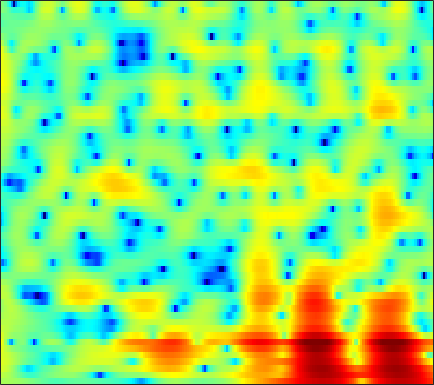

Source data for this figure (header and first rows):
2.1815, 2.1907, 2.1673, 2.1086, 2.0424, 1.9245, 1.7728, 1.6404, 1.4435, 1.2228, 0.97922, 0.78322, 0.49876, 0.20573, -0.026095, -0.35792, -0.70668, -0.97422, -1.3267, -1.6746, -2.0117, -2.2502, -2.5296, -2.7631
3.496, 3.306, 2.959, 2.506, 2.093, 1.448, 0.7005, 0.07474, -0.8284, -1.772, -2.688, -3.296, -3.906, -4.2, -4.193, -3.931, -3.474, -3.062, -2.494, -1.939, -1.423, -1.071, -0.6453, -0.2707
4.997, 4.733, 4.242, 3.583, 2.973, 1.983, 0.7687, -0.3076, -1.992, -3.985, -6.245, -7.967, -9.613, -9.583, -8.659, -7.094, -5.679, -4.8, -3.847, -3.093, -2.492, -2.095, -1.621, -1.171
5.314, 5.123, 4.764, 4.294, 3.876, 3.237, 2.524, 1.956, 1.176, 0.3969, -0.3566, -0.8834, -1.521, -2.082, -2.463, -2.943, -3.448, -3.88, -4.564, -5.434, -6.545, -7.571, -9.156, -10.69
5.315, 5.021, 4.552, 4.016, 3.583, 2.979, 2.358, 1.89, 1.276, 0.6636, 0.05982, -0.3844, -0.9566, -1.518, -1.932, -2.492, -3.079, -3.554, -4.267, -5.077, -6.031, -6.845, -7.987, -8.959
5.89, 5.069, 3.891, 2.72, 1.937, 1.101, 0.5243, 0.2237, -0.1074, -0.4746, -0.9329, -1.354, -2.012, -2.705, -3.177, -3.648, -3.798, -3.717, -3.451, -3.102, -2.777, -2.568, -2.36, -2.187
7.288, 5.367, 1.894, -3.552, -11.41, -13.31, -4.675, -2, -0.1827, 0.4567, 0.2422, -0.4442, -2.157, -5.142, -8.882, -19.68, -13.56, -7.869, -3.794, -1.383, 0.1705, 0.956, 1.607, 1.886
5.479, 4.613, 3.441, 2.377, 1.74, 1.18, 0.9085, 0.8126, 0.699, 0.5092, 0.163, -0.2069, -0.7933, -1.427, -1.849, -2.238, -2.34, -2.223, -1.904, -1.55, -1.285, -1.175, -1.185, -1.402
4.176, 3.863, 3.433, 3.011, 2.713, 2.336, 1.986, 1.737, 1.405, 1.068, 0.7114, 0.4358, 0.06431, -0.3055, -0.5715, -0.9098, -1.204, -1.409, -1.677, -1.949, -2.269, -2.556, -3.01, -3.564
3.216, 3.186, 3.108, 2.986, 2.865, 2.668, 2.429, 2.228, 1.922, 1.582, 1.215, 0.926, 0.5258, 0.118, -0.1855, -0.5811, -0.9585, -1.248, -1.644, -2.041, -2.465, -2.818, -3.367, -4.003
2.223, 2.507, 2.793, 2.96, 3.001, 2.946, 2.769, 2.567, 2.211, 1.772, 1.279, 0.8793, 0.3237, -0.2382, -0.641, -1.158, -1.626, -1.932, -2.279, -2.547, -2.742, -2.868, -3.044, -3.256
0.9841, 1.85, 2.678, 3.157, 3.301, 3.26, 2.978, 2.625, 2.008, 1.238, 0.3645, -0.3403, -1.321, -2.318, -3.063, -3.995, -4.809, -5.263, -5.596, -5.631, -5.286, -4.791, -3.959, -3.032
1.262, 2.261, 3.04, 3.314, 3.228, 2.748, 1.9, 1.043, -0.3261, -1.892, -3.556, -4.83, -6.498, -8.254, -9.649, -11.61, -13.56, -14.76, -16.13, -17.31, -16.68, -14.25, -9.89, -6.077
3.458, 3.509, 3.341, 2.821, 2.178, 0.9129, -0.8884, -2.653, -5.722, -9.769, -14.66, -17.06, -16.75, -16.35, -17.15, -20.2, -27.45, -29.27, -23.18, -19.99, -17.78, -15.12, -10.61, -6.5
3.769, 3.437, 2.863, 2.075, 1.317, 0.02353, -1.62, -3.134, -5.525, -8.258, -10.75, -11.76, -11.89, -11.48, -11.25, -11.06, -10.91, -10.63, -9.945, -8.8, -7.321, -6.144, -4.434, -2.585
2.361, 2.058, 1.622, 1.139, 0.7336, 0.1241, -0.5737, -1.143, -1.938, -2.698, -3.362, -3.768, -4.141, -4.352, -4.422, -4.407, -4.277, -4.143, -3.829, -3.385, -2.832, -2.326, -1.56, -0.7255
-0.4347, -0.5923, -0.6341, -0.5136, -0.3752, -0.167, 0.004123, 0.1019, 0.1657, 0.1794, 0.1454, 0.08811, -0.004745, -0.1187, -0.2124, -0.3646, -0.5189, -0.6346, -0.7896, -0.9578, -1.118, -1.179, -1.162, -1.005
-7.105, -7.292, -6.147, -4.255, -2.856, -1.256, 0.03624, 0.8104, 1.613, 2.188, 2.571, 2.749, 2.865, 2.829, 2.717, 2.438, 2.006, 1.582, 0.8503, -0.08992, -1.244, -2.286, -3.765, -4.974
-14.67, -15.67, -11.34, -7.042, -4.602, -2.121, -0.2642, 0.8264, 1.962, 2.788, 3.355, 3.635, 3.827, 3.828, 3.705, 3.388, 2.86, 2.311, 1.331, 0.02454, -1.761, -3.58, -6.981, -12.3
-7.937, -7.194, -5.889, -4.346, -3.161, -1.665, -0.3524, 0.4806, 1.387, 2.068, 2.543, 2.765, 2.898, 2.877, 2.76, 2.489, 2.094, 1.712, 1.103, 0.347, -0.5138, -1.192, -2.079, -2.752
-7.388, -5.969, -4.331, -2.927, -1.993, -0.8912, 0.03011, 0.5944, 1.172, 1.551, 1.738, 1.764, 1.668, 1.452, 1.241, 0.9217, 0.6294, 0.4397, 0.2477, 0.09884, 0.004796, -0.02975, -0.07301, -0.08037
-4.981, -3.863, -2.521, -1.361, -0.5965, 0.2393, 0.8831, 1.226, 1.496, 1.522, 1.285, 0.9451, 0.2831, -0.5943, -1.314, -2.232, -2.825, -2.91, -2.546, -1.785, -0.9408, -0.3524, 0.3644, 0.9374
-3.252, -2.52, -1.507, -0.5212, 0.1481, 0.8985, 1.442, 1.69, 1.778, 1.56, 0.9868, 0.285, -1.109, -3.15, -5.302, -9.582, -16.93, -16.78, -9.78, -5.67, -3.01, -1.546, -0.04237, 1.092
-5.728, -4.605, -3.082, -1.68, -0.769, 0.2503, 0.9907, 1.353, 1.555, 1.432, 0.9737, 0.3853, -0.726, -2.234, -3.594, -5.455, -6.848, -7.086, -6.287, -4.822, -3.341, -2.225, -0.857, 0.3711
-11.7, -8.682, -5.618, -3.294, -1.916, -0.4917, 0.5574, 1.114, 1.579, 1.723, 1.57, 1.269, 0.636, -0.231, -1.013, -2.126, -3.257, -4.078, -5.038, -5.549, -5.411, -4.65, -3.087, -1.357
-10.36, -8.11, -5.468, -3.297, -1.962, -0.5119, 0.5771, 1.187, 1.767, 2.076, 2.125, 2.007, 1.63, 1.001, 0.3411, -0.8467, -2.474, -4.13, -7.387, -13.4, -34.15, -13.91, -6.943, -3.135
-7.314, -5.932, -4.272, -2.873, -1.964, -0.9307, -0.09489, 0.4188, 0.9359, 1.309, 1.53, 1.589, 1.528, 1.285, 0.981, 0.362, -0.477, -1.232, -2.324, -3.26, -3.55, -3.165, -2.079, -0.828
-4.642, -4.134, -3.51, -2.942, -2.55, -2.108, -1.683, -1.379, -0.973, -0.5587, -0.1245, 0.1895, 0.5753, 0.8891, 1.07, 1.238, 1.296, 1.293, 1.277, 1.23, 1.311, 1.379, 1.494, 1.56
-3.434, -3.615, -3.931, -4.233, -4.468, -4.737, -4.963, -5.06, -4.941, -4.494, -3.657, -2.85, -1.683, -0.5572, 0.2114, 1.133, 1.886, 2.34, 2.836, 3.212, 3.459, 3.541, 3.52, 3.297
-4.903, -5.882, -7.247, -8.558, -9.405, -10.42, -11.65, -12.97, -15.21, -15.73, -12.46, -9.495, -6.249, -3.771, -2.236, -0.6388, 0.6395, 1.453, 2.326, 3.056, 3.564, 3.861, 4.085, 4.095
-7.268, -9.585, -13.82, -19.32, -20.58, -17.82, -16.16, -16.02, -16.83, -16.59, -13.75, -11.09, -8.08, -5.758, -4.399, -2.891, -1.64, -0.7964, 0.2736, 1.256, 2.188, 2.807, 3.478, 3.949
-4.914, -6.64, -9.296, -11.7, -12.45, -11.82, -10.75, -10.04, -9.232, -8.489, -7.737, -7.132, -6.363, -5.734, -5.504, -5.285, -5.032, -4.644, -3.56, -1.941, -0.1496, 1.095, 2.52, 3.632
-0.534, -1.266, -2.233, -3.107, -3.647, -4.168, -4.489, -4.677, -4.839, -4.979, -5.091, -5.221, -5.564, -6.211, -7.059, -9.081, -13.27, -20, -15.88, -7.82, -3.243, -0.8787, 1.447, 3.1
1.42, 1.014, 0.3448, -0.4089, -1.031, -1.918, -2.837, -3.545, -4.479, -5.302, -5.907, -6.218, -6.486, -6.76, -6.927, -7.391, -7.782, -7.672, -6.535, -4.468, -2.147, -0.6059, 1.176, 2.531
2.091, 1.785, 1.169, 0.3225, -0.4696, -1.764, -3.38, -4.835, -7.15, -9.763, -11.83, -11.95, -10.4, -8.481, -7.28, -5.907, -4.718, -3.886, -2.758, -1.566, -0.3793, 0.4828, 1.527, 2.405
2.526, 2.294, 1.777, 0.9823, 0.2012, -1.139, -2.903, -4.57, -7.464, -11.41, -15.75, -15.46, -11.53, -8.327, -6.605, -4.822, -3.453, -2.6, -1.581, -0.6765, 0.1526, 0.737, 1.423, 2.02
2.879, 2.755, 2.406, 1.85, 1.294, 0.3811, -0.7141, -1.618, -2.853, -3.962, -4.733, -4.953, -4.777, -4.279, -3.798, -3.165, -2.581, -2.162, -1.659, -1.165, -0.6859, -0.3234, 0.1623, 0.6277
3.344, 3.307, 3.098, 2.742, 2.383, 1.816, 1.184, 0.6798, 0.02596, -0.5771, -1.079, -1.386, -1.709, -1.968, -2.142, -2.381, -2.634, -2.83, -3.066, -3.191, -3.127, -2.944, -2.51, -1.948
3.999, 3.989, 3.823, 3.5, 3.187, 2.7, 2.188, 1.808, 1.326, 0.8881, 0.4823, 0.1672, -0.3105, -0.8834, -1.438, -2.354, -3.542, -4.647, -6.299, -7.895, -8.667, -8.382, -7.223, -5.833
4.849, 4.802, 4.497, 3.924, 3.383, 2.565, 1.79, 1.353, 1.01, 0.9087, 0.8994, 0.8613, 0.6688, 0.2154, -0.3636, -1.512, -3.249, -5.088, -8.633, -14.76, -25.97, -17.4, -11.55, -8.879
5.871, 5.711, 5.037, 3.806, 2.472, 0.1275, -2.617, -4.11, -3.733, -1.795, -0.09033, 0.8176, 1.521, 1.676, 1.532, 0.9212, -0.08022, -1.08, -2.601, -4.191, -5.339, -5.809, -6.239, -6.913
5.525, 5.28, 4.447, 3.006, 1.428, -1.491, -5.535, -8.289, -7.041, -3.704, -1.321, -0.1293, 0.8577, 1.362, 1.474, 1.345, 0.9648, 0.5464, -0.1257, -0.8687, -1.637, -2.211, -3.058, -4.039
4.798, 4.558, 3.943, 3.009, 2.15, 0.9053, -0.2469, -0.8979, -1.341, -1.349, -1.112, -0.8803, -0.6054, -0.3993, -0.364, -0.4023, -0.5986, -0.8138, -1.211, -1.659, -2.141, -2.518, -2.925, -3.25
5.399, 5.152, 4.62, 3.861, 3.173, 2.147, 1.071, 0.2639, -0.7223, -1.519, -2.069, -2.31, -2.397, -2.366, -2.293, -2.264, -2.357, -2.528, -2.887, -3.363, -3.881, -4.22, -4.517, -4.527
6.711, 6.426, 5.813, 4.939, 4.109, 2.746, 1.086, -0.3445, -2.48, -4.698, -6.412, -6.873, -6.398, -5.448, -4.764, -4.186, -3.977, -4.109, -4.631, -5.599, -7.006, -8.22, -9.686, -9.728
7.336, 7.024, 6.351, 5.378, 4.43, 2.83, 0.7653, -1.184, -4.596, -9.723, -19.49, -20.54, -12.02, -8.361, -6.863, -5.71, -5.277, -5.319, -5.865, -7.072, -9.111, -11.6, -16.88, -18.45
6.752, 6.454, 5.835, 4.952, 4.107, 2.756, 1.125, -0.2706, -2.299, -4.331, -5.965, -6.673, -6.922, -6.715, -6.491, -6.252, -6.167, -6.19, -6.388, -6.739, -7.182, -7.478, -7.639, -7.221
6.139, 5.859, 5.304, 4.554, 3.877, 2.838, 1.662, 0.7154, -0.6005, -1.937, -3.229, -4.156, -5.29, -6.293, -6.916, -7.536, -7.774, -7.732, -7.436, -6.98, -6.524, -6.133, -5.572, -4.925
6.112, 5.746, 5.114, 4.362, 3.75, 2.884, 1.991, 1.287, 0.2742, -0.8601, -2.185, -3.357, -5.249, -7.651, -9.834, -12.85, -13.68, -12.29, -9.872, -7.975, -6.692, -5.96, -5.227, -4.582
6.475, 5.79, 4.718, 3.609, 2.84, 2.043, 1.542, 1.278, 0.9341, 0.4355, -0.3917, -1.268, -2.96, -5.352, -7.773, -11.6, -12.78, -10.76, -8.004, -6.229, -5.308, -5.098, -5.217, -5.59
6.239, 4.922, 2.628, -0.3396, -2.739, -4.22, -2.626, -1, 0.6393, 1.576, 1.936, 1.879, 1.484, 0.8199, 0.2157, -0.4749, -0.908, -1.066, -1.125, -1.335, -1.934, -2.829, -4.907, -8.893
3.556, 2.238, -0.1165, -3.357, -6.251, -7.971, -5.251, -2.97, -0.7401, 0.7149, 1.616, 2.003, 2.269, 2.291, 2.219, 2.037, 1.786, 1.567, 1.196, 0.6706, -0.09658, -0.8309, -2.072, -3.397
0.7731, 0.2395, -0.5521, -1.333, -1.77, -1.985, -1.744, -1.332, -0.6676, -0.0134, 0.5357, 0.8709, 1.183, 1.381, 1.473, 1.498, 1.445, 1.363, 1.16, 0.8775, 0.5021, 0.1691, -0.2862, -0.7041
-1.385, -1.274, -1.214, -1.214, -1.211, -1.172, -1.049, -0.9109, -0.6698, -0.4029, -0.1289, 0.07707, 0.3283, 0.5702, 0.7229, 0.9078, 1.053, 1.119, 1.157, 1.122, 1.03, 0.908, 0.7087, 0.472
-2.729, -2.175, -1.714, -1.453, -1.355, -1.289, -1.247, -1.217, -1.159, -1.075, -0.9617, -0.8611, -0.6495, -0.3699, -0.1147, 0.2972, 0.725, 1.025, 1.381, 1.626, 1.743, 1.75, 1.627, 1.383
-1.944, -1.519, -1.288, -1.337, -1.484, -1.72, -1.944, -2.061, -2.188, -2.307, -2.464, -2.588, -2.64, -2.394, -1.899, -0.9488, 0.1738, 1.005, 1.942, 2.64, 3.04, 3.151, 3.029, 2.603
0.2493, 0.05783, -0.5912, -1.716, -2.766, -4.162, -4.97, -4.988, -4.62, -4.478, -5.027, -6.03, -8.433, -10.41, -8.705, -4.513, -1.085, 0.8312, 2.69, 3.96, 4.722, 4.969, 4.905, 4.336
0.1353, -0.4315, -1.808, -4.169, -6.98, -13.73, -30.01, -14.51, -9.069, -6.957, -6.506, -7.016, -8.482, -9.525, -8.187, -4.824, -1.764, 0.05499, 1.909, 3.201, 4.045, 4.408, 4.554, 4.307
